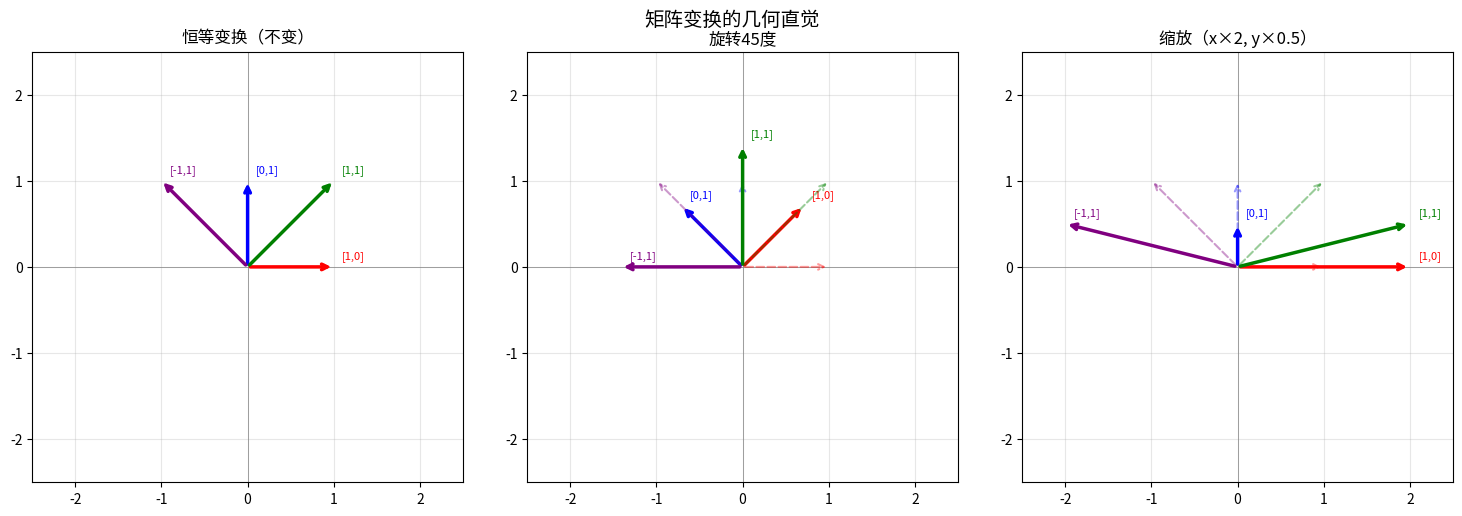

Generate this figure with matplotlib: (Note: this script raises an exception after producing the figure.)
"""
==============================================================
第0章 第1节：向量与矩阵 —— 空间中的箭头与变换
==============================================================

【为什么需要它？】
深度学习里，所有的数据（图片、文字、音频）都被表示成向量或矩阵。
所有的神经网络计算，本质上都是一堆矩阵乘法。
所以，在学神经网络之前，必须先对"矩阵"有直觉。

【生活类比】
向量 = 地图上的一个箭头，告诉你"往东走3步，往北走4步"
矩阵 = 一种"空间变换"，可以把箭头旋转、缩放、拉伸
矩阵乘法 = 把一个变换应用到很多箭头上（批量处理！）
==============================================================
"""

import numpy as np
import matplotlib.pyplot as plt
import matplotlib.patches as mpatches

# ============================================================
# Part 1: 向量基础
# ============================================================
print("=" * 50)
print("Part 1: 向量基础")
print("=" * 50)

# 向量就是一组有序的数字
# 在 2D 空间里，[3, 4] 表示"往右3步，往上4步"
v1 = np.array([3, 4])
v2 = np.array([1, -2])

print(f"向量 v1 = {v1}")
print(f"向量 v2 = {v2}")

# 向量加法：两个箭头首尾相接
v_sum = v1 + v2
print(f"v1 + v2 = {v_sum}  （两段路走下来的总位移）")

# 向量缩放
v_scaled = 2 * v1
print(f"2 * v1 = {v_scaled}  （把箭头变长一倍）")

# 向量长度（模）：勾股定理！
length_v1 = np.linalg.norm(v1)
print(f"|v1| = sqrt(3² + 4²) = {length_v1:.2f}  （就是中学学的勾股定理）")

# 单位向量：长度=1的向量，表示"方向"
unit_v1 = v1 / length_v1
print(f"v1的单位向量 = {unit_v1}  （|单位向量| = {np.linalg.norm(unit_v1):.2f}）")

# ============================================================
# Part 2: 点积（内积）—— 衡量两个向量有多"像"
# ============================================================
print("\n" + "=" * 50)
print("Part 2: 点积 —— 两个向量有多相似？")
print("=" * 50)

"""
点积公式：a · b = a₁b₁ + a₂b₂ + ... = |a||b|cos(θ)

几何含义：
  - 点积 > 0：两个向量方向相似（夹角 < 90°）
  - 点积 = 0：两个向量垂直（夹角 = 90°）正交！
  - 点积 < 0：两个向量方向相反（夹角 > 90°）

这个在深度学习里极其重要！
注意力机制（Transformer）就是用点积来计算"两个词有多相关"
"""

a = np.array([1, 0])   # 向右
b = np.array([0, 1])   # 向上
c = np.array([1, 1])   # 右上45度

dot_ab = np.dot(a, b)  # np.dot(a,b)
dot_ac = np.dot(a, c)  

print(f"a = {a} (→), b = {b} (↑)")
print(f"a · b = {dot_ab}  （垂直，完全不相似）")
print(f"a · c = {dot_ac}  （c有向右分量，有些相似）")

# 余弦相似度：把长度归一化后的点积
cos_ab = dot_ab / (np.linalg.norm(a) * np.linalg.norm(b))
cos_ac = dot_ac / (np.linalg.norm(a) * np.linalg.norm(c))
print(f"cos(a,b) = {cos_ab:.2f}  (0=垂直)")
print(f"cos(a,c) = {cos_ac:.2f}  (0.707=45度，有相关性)")

# ============================================================
# Part 3: 矩阵 —— 线性变换
# ============================================================
print("\n" + "=" * 50)
print("Part 3: 矩阵 —— 对空间做变换")
print("=" * 50)

"""
矩阵不只是一堆数字的表格。
矩阵 = 一种"空间变换"，可以：
  - 旋转向量
  - 缩放向量
  - 拉伸/压缩空间

矩阵乘以向量 = 把变换应用到这个向量上
"""

# 旋转矩阵（旋转90度）
theta = np.pi / 2  # 90度
R = np.array([
    [np.cos(theta), -np.sin(theta)],
    [np.sin(theta),  np.cos(theta)]
])
print("旋转90度的矩阵 R =")
print(R.round(2))

v = np.array([1, 0])  # 向右的向量
v_rotated = R @ v     # @ 是矩阵乘法符号
print(f"旋转前：v = {v}")
print(f"旋转后：Rv = {v_rotated.round(2)}  （原来向右，旋转后向上！）")

# 缩放矩阵
S = np.array([
    [2, 0],  # x方向放大2倍
    [0, 3]   # y方向放大3倍
])
v2 = np.array([1, 1])
print(f"\n缩放前：v2 = {v2}")
print(f"缩放后：Sv2 = {S @ v2}  （x变成2，y变成3）")

# ============================================================
# Part 4: 矩阵乘法 —— 批量处理数据
# ============================================================
print("\n" + "=" * 50)
print("Part 4: 矩阵乘法 —— 神经网络的核心操作")
print("=" * 50)

"""
在神经网络里：
  X = 数据矩阵，shape (样本数, 特征数)
  W = 权重矩阵，shape (特征数, 输出数)
  X @ W = 所有样本同时做线性变换，shape (样本数, 输出数)

矩阵乘法 = 一次性处理整个数据集！这就是为什么GPU很快。
"""

# 4个样本，每个有3个特征
X = np.array([
    [1, 2, 3],   # 样本1
    [4, 5, 6],   # 样本2
    [7, 8, 9],   # 样本3
    [1, 0, 1],   # 样本4
])

# 权重矩阵：3个特征 -> 2个输出（类似神经网络的一层）
W = np.array([
    [0.1, 0.4],
    [0.2, 0.5],
    [0.3, 0.6],
])

output = X @ W
print(f"X.shape = {X.shape}  （4个样本，每个3个特征）")
print(f"W.shape = {W.shape}  （3个特征 → 2个输出）")
print(f"(X @ W).shape = {output.shape}  （4个样本，每个2个输出）")
print("\n一次矩阵乘法，同时处理了4个样本！")

# 手写矩阵乘法（理解底层）
def matmul_naive(A, B):
    """
    朴素版矩阵乘法（双重 for 循环）
    C[i,j] = sum_k A[i,k] * B[k,j]
    就是A的第i行 和 B的第j列 做点积！
    """
    m, k1 = A.shape
    k2, n = B.shape
    assert k1 == k2, "维度不匹配！"

    C = np.zeros((m, n))
    for i in range(m):
        for j in range(n):
            for k in range(k1):
                C[i, j] += A[i, k] * B[k, j]  # 点积累加
    return C

output_naive = matmul_naive(X, W)
print(f"\n手写矩阵乘法结果和numpy一致：{np.allclose(output, output_naive)}")

# ============================================================
# Part 5: 广播机制 —— numpy的"自动对齐"
# ============================================================
print("\n" + "=" * 50)
print("Part 5: 广播（Broadcasting）—— 自动扩展维度")
print("=" * 50)

"""
广播规则：
  1. 维度数不同时，在左边补1
  2. 每个维度上，尺寸为1的那方会"扩展"到另一方的尺寸

例子：(4,3) + (3,) = (4,3)
  -> (3,) 被广播成 (4,3)，每一行都加同一个向量

在神经网络里，bias（偏置）的加法就是广播！
  X @ W 的形状是 (batch, output)
  bias 的形状是 (output,)
  X @ W + bias 自动广播，每个样本都加同一个 bias
"""

A = np.array([[1, 2, 3],
              [4, 5, 6]])  # shape (2, 3)
bias = np.array([10, 20, 30])  # shape (3,)

result = A + bias  # bias 自动广播到每一行
print(f"A.shape = {A.shape}, bias.shape = {bias.shape}")
print(f"A + bias =\n{result}")
print("bias 被自动加到了 A 的每一行（就像神经网络加偏置）")

# ============================================================
# Part 6: 可视化 —— 看见矩阵变换
# ============================================================
def visualize_transformation():
    fig, axes = plt.subplots(1, 3, figsize=(15, 5))
    fig.suptitle('矩阵变换的几何直觉', fontsize=14)

    # 原始向量场
    vectors = np.array([[1,0], [0,1], [1,1], [-1,1]])
    colors = ['red', 'blue', 'green', 'purple']
    labels = ['[1,0]', '[0,1]', '[1,1]', '[-1,1]']

    matrices = [
        (np.eye(2), '恒等变换（不变）'),
        (np.array([[np.cos(np.pi/4), -np.sin(np.pi/4)],
                   [np.sin(np.pi/4),  np.cos(np.pi/4)]]), '旋转45度'),
        (np.array([[2, 0], [0, 0.5]]), '缩放（x×2, y×0.5）'),
    ]

    for ax, (M, title) in zip(axes, matrices):
        ax.set_xlim(-2.5, 2.5)
        ax.set_ylim(-2.5, 2.5)
        ax.axhline(0, color='gray', linewidth=0.5)
        ax.axvline(0, color='gray', linewidth=0.5)
        ax.grid(True, alpha=0.3)
        ax.set_title(title)
        ax.set_aspect('equal')

        for v, color, label in zip(vectors, colors, labels):
            v_transformed = M @ v
            # 原始向量（虚线）
            ax.annotate('', xy=v, xytext=[0,0],
                       arrowprops=dict(arrowstyle='->', color=color,
                                      lw=1.5, linestyle='dashed', alpha=0.4))
            # 变换后向量（实线）
            ax.annotate('', xy=v_transformed, xytext=[0,0],
                       arrowprops=dict(arrowstyle='->', color=color, lw=2.5))
            ax.text(v_transformed[0]+0.1, v_transformed[1]+0.1,
                   label, color=color, fontsize=8)

    plt.tight_layout()
    plt.savefig('00_math_python/vectors_transformation.png', dpi=100, bbox_inches='tight')
    print("\n图片已保存：00_math_python/vectors_transformation.png")
    plt.show()

visualize_transformation()

# ============================================================
# 思考题
# ============================================================
print("\n" + "=" * 50)
print("思考题（动手做！）")
print("=" * 50)
print("""
1. 【向量点积】
   有两个词向量（用随机初始化模拟）：
   word_cat  = np.random.randn(4)
   word_dog  = np.random.randn(4)
   word_car  = np.random.randn(4)

   计算 cat 和 dog 的余弦相似度，以及 cat 和 car 的余弦相似度。
   哪对更相似？（随机初始化下，两对应该差不多，
   但真实词向量 word2vec 中，cat 和 dog 会更相似）

2. 【矩阵乘法的维度】
   如果 X.shape = (32, 784)，W.shape = (784, 128)
   X @ W 的结果 shape 是什么？
   （提示：这就是一个全连接层：32张图片，每张784像素，输出128个特征）

3. 【广播验证】
   运行下面代码，解释为什么会报错，然后修复它：
   a = np.ones((3, 4))
   b = np.ones((4, 3))
   print(a + b)  # 会报错！
""")
